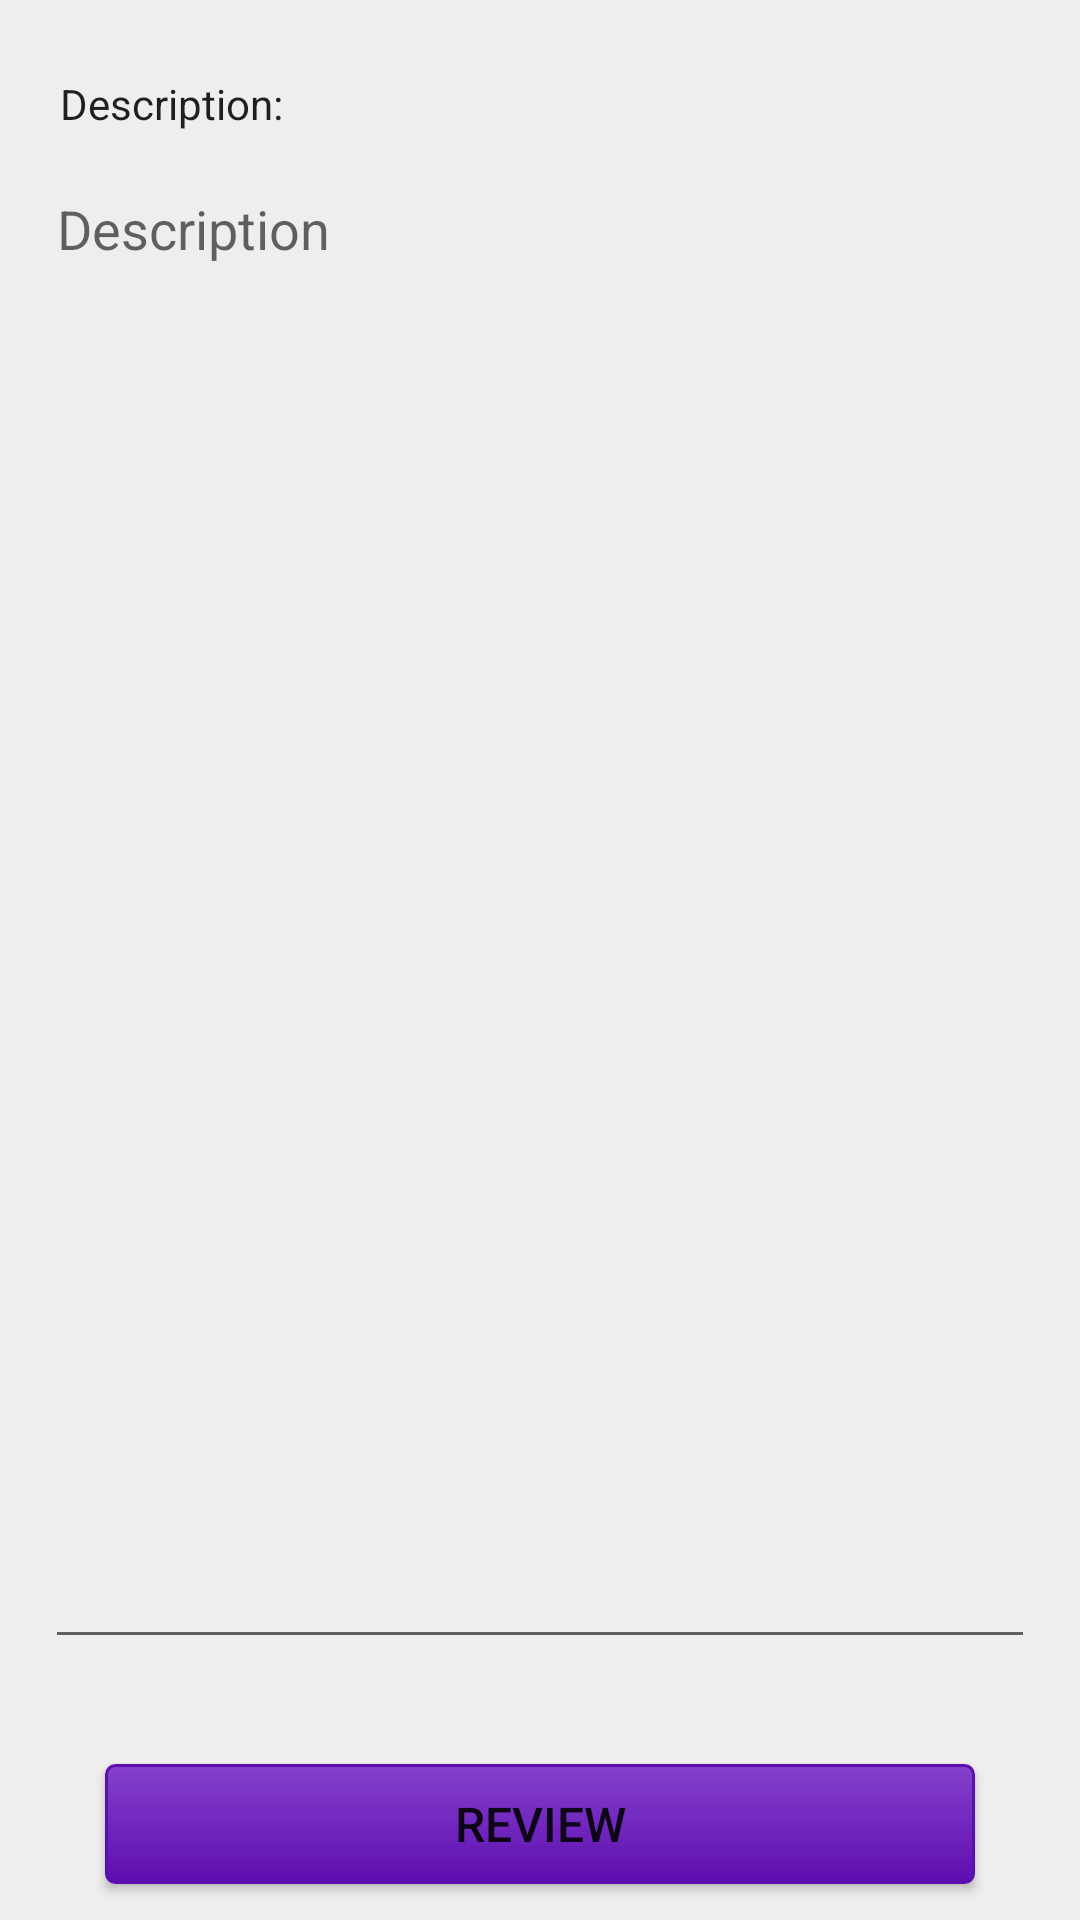

Android layout source for this screen:
<!-- AndroidManifest.xml: application theme Theme.JobArcAndroid -->
<!-- res/layout/activity_post_job_description.xml -->
<?xml version="1.0" encoding="utf-8"?>
<androidx.constraintlayout.widget.ConstraintLayout xmlns:android="http://schemas.android.com/apk/res/android"
    xmlns:app="http://schemas.android.com/apk/res-auto"
    xmlns:tools="http://schemas.android.com/tools"
    android:layout_width="match_parent"
    android:layout_height="match_parent"
    android:background="@color/colorAccent"
    tools:context=".Activity.PostJobActivity">


    <LinearLayout
        android:layout_width="match_parent"
        android:layout_height="wrap_content"
        android:orientation="vertical">

        <TextView
            android:layout_width="match_parent"
            android:layout_height="wrap_content"
            android:layout_marginLeft="20dp"
            android:layout_marginTop="25dp"
            android:layout_marginRight="20dp"
            android:scrollHorizontally="false"
            android:text="Description:"
            android:textAppearance="@style/TextAppearance.AppCompat.Body1" />

        <EditText
            android:id="@+id/etJobDescription"
            android:layout_width="match_parent"
            android:layout_height="499dp"
            android:layout_marginLeft="15dp"
            android:layout_marginTop="10dp"
            android:layout_marginRight="15dp"
            android:ems="10"
            android:gravity="top"
            android:hint="Description"
            android:inputType="textMultiLine"
            android:scrollbarAlwaysDrawVerticalTrack="true"
            android:textSize="18sp" />

    </LinearLayout>

    <Button
        android:id="@+id/jobPostReviewBtn"
        android:layout_width="match_parent"
        android:layout_height="40dp"
        android:layout_gravity="center"
        android:layout_marginStart="35dp"
        android:layout_marginEnd="35dp"
        android:layout_marginBottom="12dp"
        android:background="@drawable/my_button"
        android:text="Review"
        android:textSize="16sp"
        app:layout_constraintBottom_toBottomOf="parent"
        app:layout_constraintEnd_toEndOf="parent"
        app:layout_constraintStart_toStartOf="parent" />

</androidx.constraintlayout.widget.ConstraintLayout>
<!-- resources referenced by this layout -->
<resources>
  <color name="colorAccent">#EFEDED</color>
  <!-- drawable my_button (drawable) -->
  <?xml version="1.0" encoding="utf-8"?>
  <selector xmlns:android="http://schemas.android.com/apk/res/android" >
      <item android:state_pressed="true" >
          <shape android:shape="rectangle"  >
              <corners android:radius="3dip" />
              <stroke android:width="1dip" android:color="@color/colorPrimary" />
              <gradient android:angle="-90" android:startColor="#8541CD" android:endColor="@color/colorPrimaryDark"  />
          </shape>
      </item>
      <item android:state_focused="true">
          <shape android:shape="rectangle"  >
              <corners android:radius="3dip" />
              <stroke android:width="1dip" android:color="@color/colorPrimaryDark" />
              <solid android:color="@color/colorPrimaryDark"/>
          </shape>
      </item>
      <item >
          <shape android:shape="rectangle"  >
              <corners android:radius="3dip" />
              <stroke android:width="1dip" android:color="@color/colorPrimaryDark" />
              <gradient android:angle="-90" android:startColor="#8541CD" android:endColor="@color/colorPrimaryDark" />
          </shape>
      </item>
  </selector>
  <style name="Theme.JobArcAndroid" parent="Theme.MaterialComponents.DayNight.NoActionBar">
          
          <item name="colorPrimary">@color/purple_500</item>
          <item name="colorPrimaryVariant">@color/purple_700</item>
          <item name="colorOnPrimary">@color/white</item>
          
          <item name="colorSecondary">@color/teal_200</item>
          <item name="colorSecondaryVariant">@color/teal_700</item>
          <item name="colorOnSecondary">@color/black</item>
          
          <item name="android:statusBarColor" tools:targetApi="l">?attr/colorPrimaryVariant</item>
          
      </style>
  <color name="colorPrimary">#762BC5</color>
  <color name="colorPrimaryDark">#5D0EAF</color>
  <color name="purple_500">#762BC5</color>
  <color name="purple_700">#762BC5</color>
  <color name="white">#FFFFFFFF</color>
  <color name="teal_200">#009688</color>
  <color name="teal_700">#26C6C6</color>
  <color name="black">#FF000000</color>
</resources>
